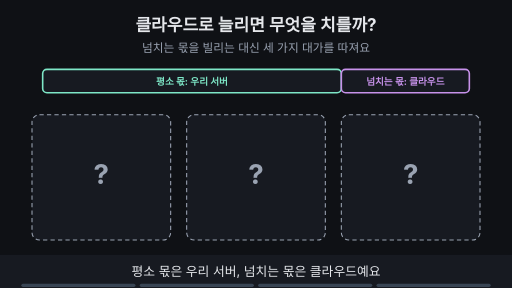
t = 0.00 s
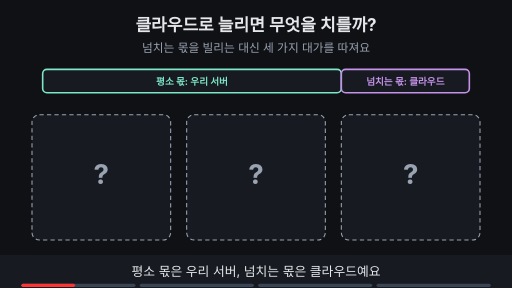
t = 1.88 s
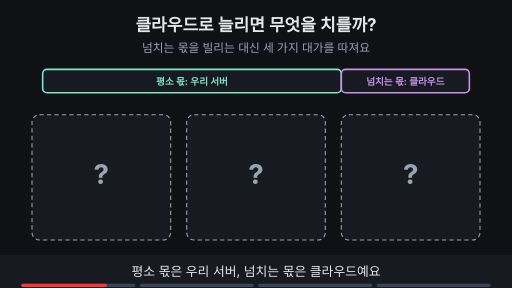
t = 3.00 s
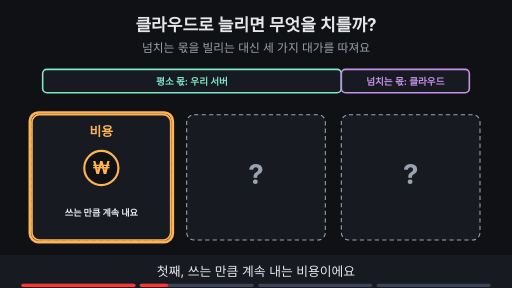
t = 5.00 s
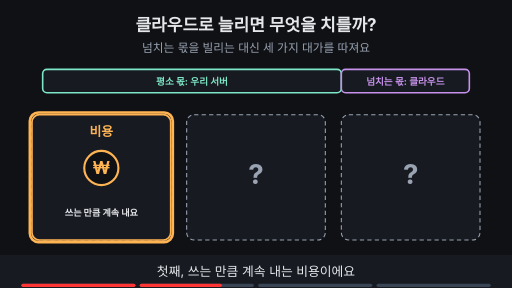
t = 6.88 s
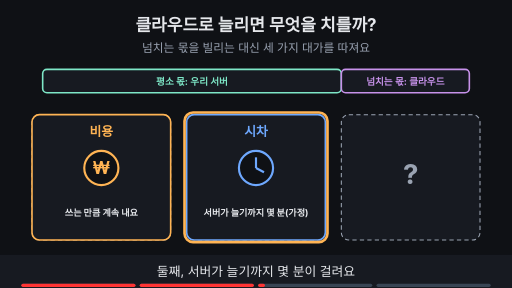
t = 8.24 s

The animated SVG that drew these frames (rendered in a browser with its animation timeline set to each time). Animation: 14 SMIL elements (animate=14); frames cover the first 8.24 s, repeats indefinitely.

<svg xmlns="http://www.w3.org/2000/svg" viewBox="0 0 960 540" width="960" height="540" font-family="-apple-system,'Apple SD Gothic Neo','Segoe UI',sans-serif">
<title>클라우드로 늘리면 무엇을 치를까?</title>
<rect width="960" height="540" fill="#0f1115"/>
<text x="480" y="58" text-anchor="middle" font-size="32" font-weight="700" fill="#e6e8ec">클라우드로 늘리면 무엇을 치를까?</text>
<text x="480" y="98" text-anchor="middle" font-size="22" fill="#9aa3b2">넘치는 몫을 빌리는 대신 세 가지 대가를 따져요</text>
<rect x="80" y="130" width="560" height="44" rx="8" fill="#171a21" stroke="#7ee7c7" stroke-width="3"/><text x="360" y="159" text-anchor="middle" font-size="18" font-weight="700" fill="#7ee7c7">평소 몫: 우리 서버</text><rect x="640" y="130" width="240" height="44" rx="8" fill="#171a21" stroke="#c792ea" stroke-width="3"/><text x="760" y="159" text-anchor="middle" font-size="18" font-weight="700" fill="#c792ea">넘치는 몫: 클라우드</text><rect x="60" y="215" width="260" height="235" rx="14" fill="#171a21" stroke="#9aa3b2" stroke-width="2" stroke-dasharray="8 6"/><text x="190.0" y="345" text-anchor="middle" font-size="52" font-weight="700" fill="#9aa3b2">?</text><g opacity="0"><animate attributeName="opacity" values="0;0;1;1" keyTimes="0;0.250;0.265;1" dur="16s" repeatCount="indefinite"/><rect x="60" y="215" width="260" height="235" rx="14" fill="#171a21" stroke="#ffb454" stroke-width="3"/><text x="190.0" y="255" text-anchor="middle" font-size="24" font-weight="700" fill="#ffb454">비용</text><circle cx="190.0" cy="315" r="32" fill="#0f1115" stroke="#ffb454" stroke-width="4"/><text x="190.0" y="326" text-anchor="middle" font-size="32" font-weight="700" fill="#ffb454">₩</text><text x="190.0" y="405" text-anchor="middle" font-size="17" font-weight="700" fill="#e6e8ec">쓰는 만큼 계속 내요</text></g><g opacity="0"><animate attributeName="opacity" values="0;0;1;1;0;0" keyTimes="0;0.250;0.265;0.485;0.500;1" dur="16s" repeatCount="indefinite"/><rect x="56" y="211" width="268" height="243" rx="16" fill="none" stroke="#ffb454" stroke-width="5"/></g><rect x="350" y="215" width="260" height="235" rx="14" fill="#171a21" stroke="#9aa3b2" stroke-width="2" stroke-dasharray="8 6"/><text x="480.0" y="345" text-anchor="middle" font-size="52" font-weight="700" fill="#9aa3b2">?</text><g opacity="0"><animate attributeName="opacity" values="0;0;1;1" keyTimes="0;0.500;0.515;1" dur="16s" repeatCount="indefinite"/><rect x="350" y="215" width="260" height="235" rx="14" fill="#171a21" stroke="#6ea8fe" stroke-width="3"/><text x="480.0" y="255" text-anchor="middle" font-size="24" font-weight="700" fill="#6ea8fe">시차</text><circle cx="480.0" cy="315" r="32" fill="#0f1115" stroke="#6ea8fe" stroke-width="4"/><line x1="480.0" y1="315" x2="480.0" y2="295" stroke="#6ea8fe" stroke-width="4"/><line x1="480.0" y1="315" x2="495.0" y2="323" stroke="#6ea8fe" stroke-width="4"/><text x="480.0" y="405" text-anchor="middle" font-size="17" font-weight="700" fill="#e6e8ec">서버가 늘기까지 몇 분(가정)</text></g><g opacity="0"><animate attributeName="opacity" values="0;0;1;1;0;0" keyTimes="0;0.500;0.515;0.735;0.750;1" dur="16s" repeatCount="indefinite"/><rect x="346" y="211" width="268" height="243" rx="16" fill="none" stroke="#ffb454" stroke-width="5"/></g><rect x="640" y="215" width="260" height="235" rx="14" fill="#171a21" stroke="#9aa3b2" stroke-width="2" stroke-dasharray="8 6"/><text x="770.0" y="345" text-anchor="middle" font-size="52" font-weight="700" fill="#9aa3b2">?</text><g opacity="0"><animate attributeName="opacity" values="0;0;1;1" keyTimes="0;0.750;0.765;1" dur="16s" repeatCount="indefinite"/><rect x="640" y="215" width="260" height="235" rx="14" fill="#171a21" stroke="#ff7b72" stroke-width="3"/><text x="770.0" y="255" text-anchor="middle" font-size="24" font-weight="700" fill="#ff7b72">데이터 위치</text><rect x="750.0" y="295" width="40" height="32" rx="5" fill="#171a21" stroke="#ff7b72" stroke-width="3"/><path d="M759.0 295 v-10 a11 11 0 0 1 22 0 v10" fill="none" stroke="#ff7b72" stroke-width="3"/><text x="770.0" y="405" text-anchor="middle" font-size="17" font-weight="700" fill="#e6e8ec">고객 대화를 외부 인프라가 처리</text></g><g opacity="0"><animate attributeName="opacity" values="0;0;1;1" keyTimes="0;0.750;0.765;1" dur="16s" repeatCount="indefinite"/><rect x="636" y="211" width="268" height="243" rx="16" fill="none" stroke="#ffb454" stroke-width="5"/></g>
<rect x="0" y="478" width="960" height="62" fill="#171a21"/>
<g opacity="1"><animate attributeName="opacity" values="1;1;0;0" keyTimes="0;0.235;0.250;1" dur="16s" repeatCount="indefinite"/><text x="480" y="518" text-anchor="middle" font-size="24" fill="#e6e8ec">평소 몫은 우리 서버, 넘치는 몫은 클라우드예요</text></g>
<g opacity="0"><animate attributeName="opacity" values="0;0;1;1;0;0" keyTimes="0;0.250;0.265;0.485;0.500;1" dur="16s" repeatCount="indefinite"/><text x="480" y="518" text-anchor="middle" font-size="24" fill="#e6e8ec">첫째, 쓰는 만큼 계속 내는 비용이에요</text></g>
<g opacity="0"><animate attributeName="opacity" values="0;0;1;1;0;0" keyTimes="0;0.500;0.515;0.735;0.750;1" dur="16s" repeatCount="indefinite"/><text x="480" y="518" text-anchor="middle" font-size="24" fill="#e6e8ec">둘째, 서버가 늘기까지 몇 분이 걸려요</text></g>
<g opacity="0"><animate attributeName="opacity" values="0;0;1;1" keyTimes="0;0.750;0.765;1" dur="16s" repeatCount="indefinite"/><text x="480" y="518" text-anchor="middle" font-size="24" fill="#e6e8ec">셋째, 고객 대화가 외부 인프라에서 처리돼요</text></g>

<g aria-label="재생 진행 막대" data-stage-count="4"><g class="progress-segment" data-stage="1"><rect x="40" y="532" width="214" height="6" rx="3" fill="#394554"/><rect x="40" y="532" width="0" height="6" rx="3" fill="#ff3434"><animate attributeName="width" values="0;214;214" keyTimes="0;0.250000;1" dur="16s" repeatCount="indefinite"/></rect></g><g class="progress-segment" data-stage="2"><rect x="262" y="532" width="214" height="6" rx="3" fill="#394554"/><rect x="262" y="532" width="0" height="6" rx="3" fill="#ff3434"><animate attributeName="width" values="0;0;214;214" keyTimes="0;0.250000;0.500000;1" dur="16s" repeatCount="indefinite"/></rect></g><g class="progress-segment" data-stage="3"><rect x="484" y="532" width="214" height="6" rx="3" fill="#394554"/><rect x="484" y="532" width="0" height="6" rx="3" fill="#ff3434"><animate attributeName="width" values="0;0;214;214" keyTimes="0;0.500000;0.750000;1" dur="16s" repeatCount="indefinite"/></rect></g><g class="progress-segment" data-stage="4"><rect x="706" y="532" width="214" height="6" rx="3" fill="#394554"/><rect x="706" y="532" width="0" height="6" rx="3" fill="#ff3434"><animate attributeName="width" values="0;0;214" keyTimes="0;0.750000;1" dur="16s" repeatCount="indefinite"/></rect></g></g></svg>
